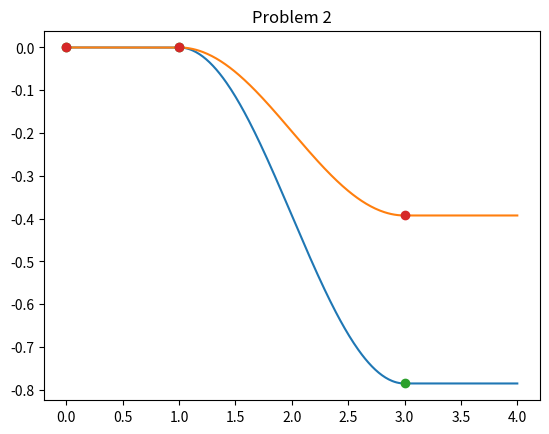
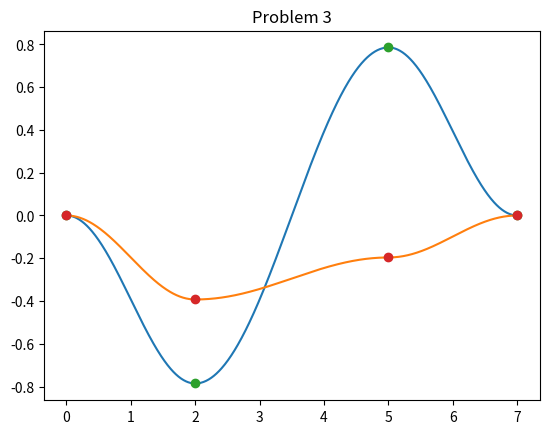
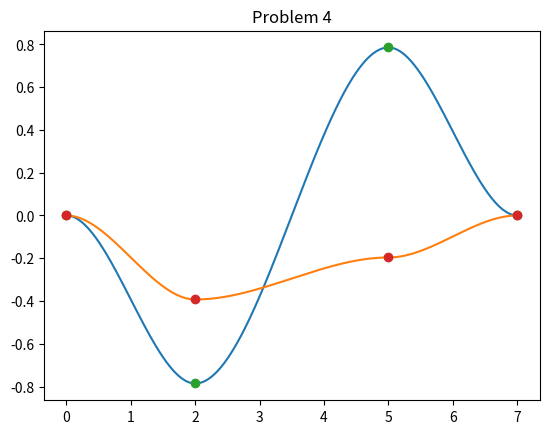
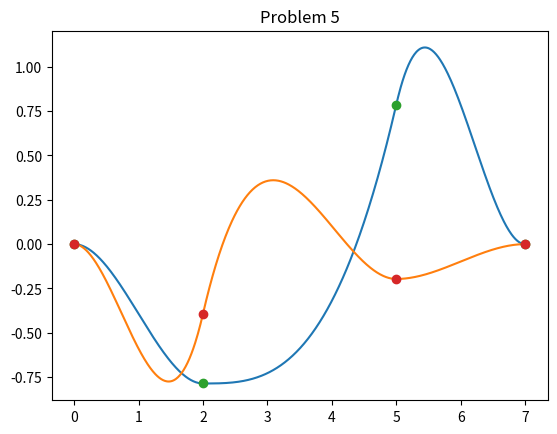
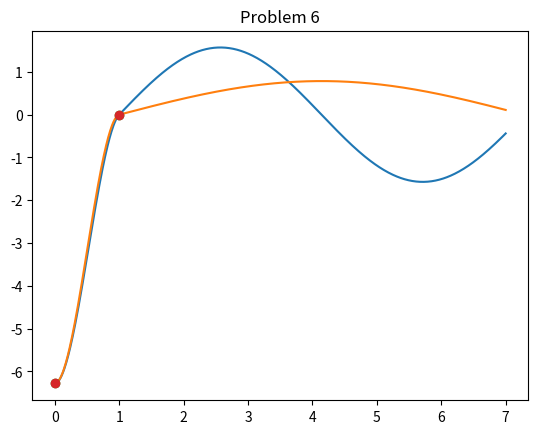

Source code (Python) for these figures, in order:
import numpy as np 
import matplotlib.pyplot as plt 

pan = 0 
tilt = 0 

def sinosoide(ps, pe, ts, te, t):
    '''Helper function that returns the calculation of the sinosoide that we went through in class'''
    return ps +  (pe - ps)/2 * (1 - np.cos(np.pi*(t - ts)/(te - ts)))
  
def plot1():
    '''The control sequence for the second assignment'''
    pans = [] 
    tilts = [] 
    # Array simulating time 
    ts = np.array(range(1, 401))*0.01
    
    # Initial values 
    start_state_pan = 0
    start_state_tilt = 0
    end_state_pan = 2*np.pi*7/8 - 2*np.pi
    end_state_tilt = 2*np.pi*15/16 - 2*np.pi
     

    for t in ts:
        # Control sequence 
        if 0 < t and t < 1: 
            pan = 0
            tilt = 0
        elif 1 < t and t < 3: 
            pan = sinosoide(start_state_pan, end_state_pan, 1, 3, t)
            tilt = sinosoide(start_state_tilt, end_state_tilt, 1, 3, t)
        elif 3 < t: 
            pan = end_state_pan
            tilt = end_state_tilt 

        pans.append(pan)
        tilts.append(tilt)
        print(t, pan, tilt) 


    pans = np.array(pans)
    tilts = np.array(tilts)

    print(len(pans), len(tilts), )
    plt.plot(ts, pans)
    plt.plot(ts, tilts)
    plt.plot(np.array([0, 1, 3]), np.array([0, 0, end_state_pan]), "o")
    plt.plot(np.array([0, 1, 3]), np.array([0, 0, end_state_tilt]), "o")
    plt.title("Problem 2")
    plt.savefig("plot1.png")
    plt.clf()
    
def plot2():
    # Initialization for the 3rd problem 
    pans = [] 
    tilts = [] 
    ts = np.array(range(1, 701))*0.01
    
    p1pan = 0
    p2pan = -2*np.pi*1/8 
    p3pan = 2*np.pi*1/8
    p4pan = 0
    
    p1tilt = 0 
    p2tilt = -2*np.pi*1/16 
    p3tilt = -2*np.pi*1/32
    p4tilt = 0

    # Controls 
    for t in ts:
        if 0 < t and t < 2: 
            pan = sinosoide(p1pan, p2pan, 0, 2, t)
            tilt = sinosoide(p1tilt, p2tilt, 0, 2, t)
        elif 2 <= t and t < 5: 
            pan = sinosoide(p2pan, p3pan, 2, 5, t)
            tilt = sinosoide(p2tilt, p3tilt, 2, 5, t)
        elif 5 <= t and t <= 7: 
            pan = sinosoide(p3pan, p4pan, 5, 7, t)
            tilt = sinosoide(p3tilt, p4tilt, 5, 7, t)

        pans.append(pan)
        tilts.append(tilt)
        print(t, pan, tilt) 


    pans = np.array(pans)
    tilts = np.array(tilts)

    print(len(pans), len(tilts), )
    plt.plot(ts, pans)
    plt.plot(ts, tilts)
    plt.plot(np.array([0, 2, 5, 7]), np.array([p1pan, p2pan, p3pan, p4pan]), "o")
    plt.plot(np.array([0, 2, 5, 7]), np.array([p1tilt, p2tilt, p3tilt, p4tilt]), "o")
    plt.title("Problem 3")
    plt.savefig("plot2.png")
    plt.clf()

def plot3():
    # Initialization for problem 4 
    pans = [] 
    tilts = [] 
    ts = np.array(range(1, 701))*0.01
    
    p1pan = 0
    v1pan = 0 
    p2pan = -2*np.pi*1/8
    v2pan = 0  
    p3pan = 2*np.pi*1/8
    v3pan = 0
    p4pan = 0
    v4pan = 0
    
    p1tilt = 0 
    v1tilt = 0
    p2tilt = -2*np.pi*1/16
    v2tilt = 0 
    p3tilt = -2*np.pi*1/32
    v3tilt = 0
    p4tilt = 0
    v4tilt = 0
    
    t1 = 0
    t2 = 2
    t3 = 5
    t4 = 7
    
    # Calculate matrices and iverse 
    t1p = np.array([1, t1, t1**2, t1**3]) 
    t1v = np.array([0, 1, 2*t1, 3*t1**2])
    t2p = np.array([1, t2, t2**2, t2**3]) 
    t2v = np.array([0, 1, 2*t2, 3*t2**2]) 
    t3p = np.array([1, t3, t3**2, t3**3]) 
    t3v = np.array([0, 1, 2*t3, 3*t3**2]) 
    t4p = np.array([1, t4, t4**2, t4**3]) 
    t4v = np.array([0, 1, 2*t4, 3*t4**2]) 
     
    m12 = np.array([t1p, t1v, t2p, t2v])
    m23 = np.array([t2p, t2v, t3p, t3v])
    m34 = np.array([t3p, t3v, t4p, t4v])
    
    minv12 = np.linalg.inv(m12) 
    minv23 = np.linalg.inv(m23) 
    minv34 = np.linalg.inv(m34) 
    
    ct12pan = minv12 @ np.array([p1pan, v1pan, p2pan, v2pan])
    ct23pan = minv23 @ np.array([p2pan, v2pan, p3pan, v3pan])
    ct34pan = minv34 @ np.array([p3pan, v3pan, p4pan, v4pan])
    ct12tilt = minv12 @ np.array([p1tilt, v1tilt, p2tilt, v2tilt])
    ct23tilt = minv23 @ np.array([p2tilt, v2tilt, p3tilt, v3tilt])
    ct34tilt = minv34 @ np.array([p3tilt, v3tilt, p4tilt, v4tilt])

    # Do control sequence 
    for t in ts:
        vt = np.array([1, t, t**2, t**3])
        
        if 0 < t and t < 2: 
            pan = ct12pan @ vt
            tilt = ct12tilt @ vt
        elif 2 <= t and t < 5: 
            pan = ct23pan @ vt
            tilt = ct23tilt @ vt
        elif 5 <= t and t < 7: 
            pan = ct34pan @ vt
            tilt = ct34tilt @ vt
            

        pans.append(pan)
        tilts.append(tilt)
        # print(t, pan, tilt) 


    pans = np.array(pans)
    tilts = np.array(tilts)

    plt.plot(ts, pans)
    plt.plot(ts, tilts)
    plt.plot(np.array([t1, t2, t3, t4]), np.array([p1pan, p2pan, p3pan, p4pan]), "o")
    plt.plot(np.array([t1, t2, t3, t4]), np.array([p1tilt, p2tilt, p3tilt, p4tilt]), "o")
    plt.title("Problem 4")
    plt.savefig("plot3.png")
    plt.clf()

def plot4():
    # Initialization for problem 5
    pans = [] 
    tilts = [] 
    ts = np.array(range(1, 701))*0.01
    
    p1pan = 0
    v1pan = 0 
    p2pan = -2*np.pi*1/8
    v2pan = 0  
    p3pan = 2*np.pi*1/8
    v3pan = np.pi/2
    p4pan = 0
    v4pan = 0
    
    p1tilt = 0 
    v1tilt = 0
    p2tilt = -2*np.pi*1/16
    v2tilt = np.pi/2
    p3tilt = -2*np.pi*1/32
    v3tilt = 0
    p4tilt = 0
    v4tilt = 0
    
    t1 = 0
    t2 = 2
    t3 = 5
    t4 = 7
    
    # Calculate control sequence 
    t1p = np.array([1, t1, t1**2, t1**3]) 
    t1v = np.array([0, 1, 2*t1, 3*t1**2])
    t2p = np.array([1, t2, t2**2, t2**3]) 
    t2v = np.array([0, 1, 2*t2, 3*t2**2]) 
    t3p = np.array([1, t3, t3**2, t3**3]) 
    t3v = np.array([0, 1, 2*t3, 3*t3**2]) 
    t4p = np.array([1, t4, t4**2, t4**3]) 
    t4v = np.array([0, 1, 2*t4, 3*t4**2]) 
     
    m12 = np.array([t1p, t1v, t2p, t2v])
    m23 = np.array([t2p, t2v, t3p, t3v])
    m34 = np.array([t3p, t3v, t4p, t4v])
    
    minv12 = np.linalg.inv(m12) 
    minv23 = np.linalg.inv(m23) 
    minv34 = np.linalg.inv(m34) 
    
    ct12pan = minv12 @ np.array([p1pan, v1pan, p2pan, v2pan])
    ct23pan = minv23 @ np.array([p2pan, v2pan, p3pan, v3pan])
    ct34pan = minv34 @ np.array([p3pan, v3pan, p4pan, v4pan])
    ct12tilt = minv12 @ np.array([p1tilt, v1tilt, p2tilt, v2tilt])
    ct23tilt = minv23 @ np.array([p2tilt, v2tilt, p3tilt, v3tilt])
    ct34tilt = minv34 @ np.array([p3tilt, v3tilt, p4tilt, v4tilt])

    # Do control 
    for t in ts:
        vt = np.array([1, t, t**2, t**3])
        
        if 0 < t and t < 2: 
            pan = ct12pan @ vt
            tilt = ct12tilt @ vt
        elif 2 <= t and t < 5: 
            pan = ct23pan @ vt
            tilt = ct23tilt @ vt
        elif 5 <= t and t < 7: 
            pan = ct34pan @ vt
            tilt = ct34tilt @ vt
            

        pans.append(pan)
        tilts.append(tilt)
        # print(t, pan, tilt) 


    pans = np.array(pans)
    tilts = np.array(tilts)

    plt.plot(ts, pans)
    plt.plot(ts, tilts)
    plt.plot(np.array([t1, t2, t3, t4]), np.array([p1pan, p2pan, p3pan, p4pan]), "o")
    plt.plot(np.array([t1, t2, t3, t4]), np.array([p1tilt, p2tilt, p3tilt, p4tilt]), "o")
    plt.title("Problem 5")
    plt.savefig("plot4.png")
    plt.clf()

def plot5():
    # Problem 6
    pans = [] 
    tilts = [] 
    ts = np.array(range(1, 701))*0.01
    
    # Define the first path
    p1pan = -2*np.pi
    v1pan = 0 
    p2pan = 0
    v2pan = np.pi/2
    
    p1tilt = -2*np.pi
    v1tilt = 0
    p2tilt = 0
    v2tilt = np.pi/8
    
    t1 = 0
    t2 = 1
    t3 = 7
    
    # Calculate control law
    t1p = np.array([1, t1, t1**2, t1**3]) 
    t1v = np.array([0, 1, 2*t1, 3*t1**2])
    t2p = np.array([1, t2, t2**2, t2**3]) 
    t2v = np.array([0, 1, 2*t2, 3*t2**2]) 
     
    m12 = np.array([t1p, t1v, t2p, t2v])
    
    minv12 = np.linalg.inv(m12) 
    
    ct12pan = minv12 @ np.array([p1pan, v1pan, p2pan, v2pan])
    ct12tilt = minv12 @ np.array([p1tilt, v1tilt, p2tilt, v2tilt])
    
    # Use control sequence 
    for t in ts:
        vt = np.array([1, t, t**2, t**3])
        
        if 0 < t and t < 1: 
            pan = ct12pan @ vt
            tilt = ct12tilt @ vt
        elif 1 <= t: 
            pan = np.pi/2 * np.sin(t - t2) 
            tilt = np.pi/4 * np.sin((t - t2)/2) 

        pans.append(pan)
        tilts.append(tilt)
        # print(t, pan, tilt) 


    pans = np.array(pans)
    tilts = np.array(tilts)

    plt.plot(ts, pans)
    plt.plot(ts, tilts)
    plt.plot(np.array([t1, t2]), np.array([p1pan, p2pan]), "o")
    plt.plot(np.array([t1, t2]), np.array([p1tilt, p2tilt]), "o")
    plt.title("Problem 6")
    plt.savefig("plot5.png")
    plt.clf()

plot1()
plot2()
plot3()
plot4()
plot5()
